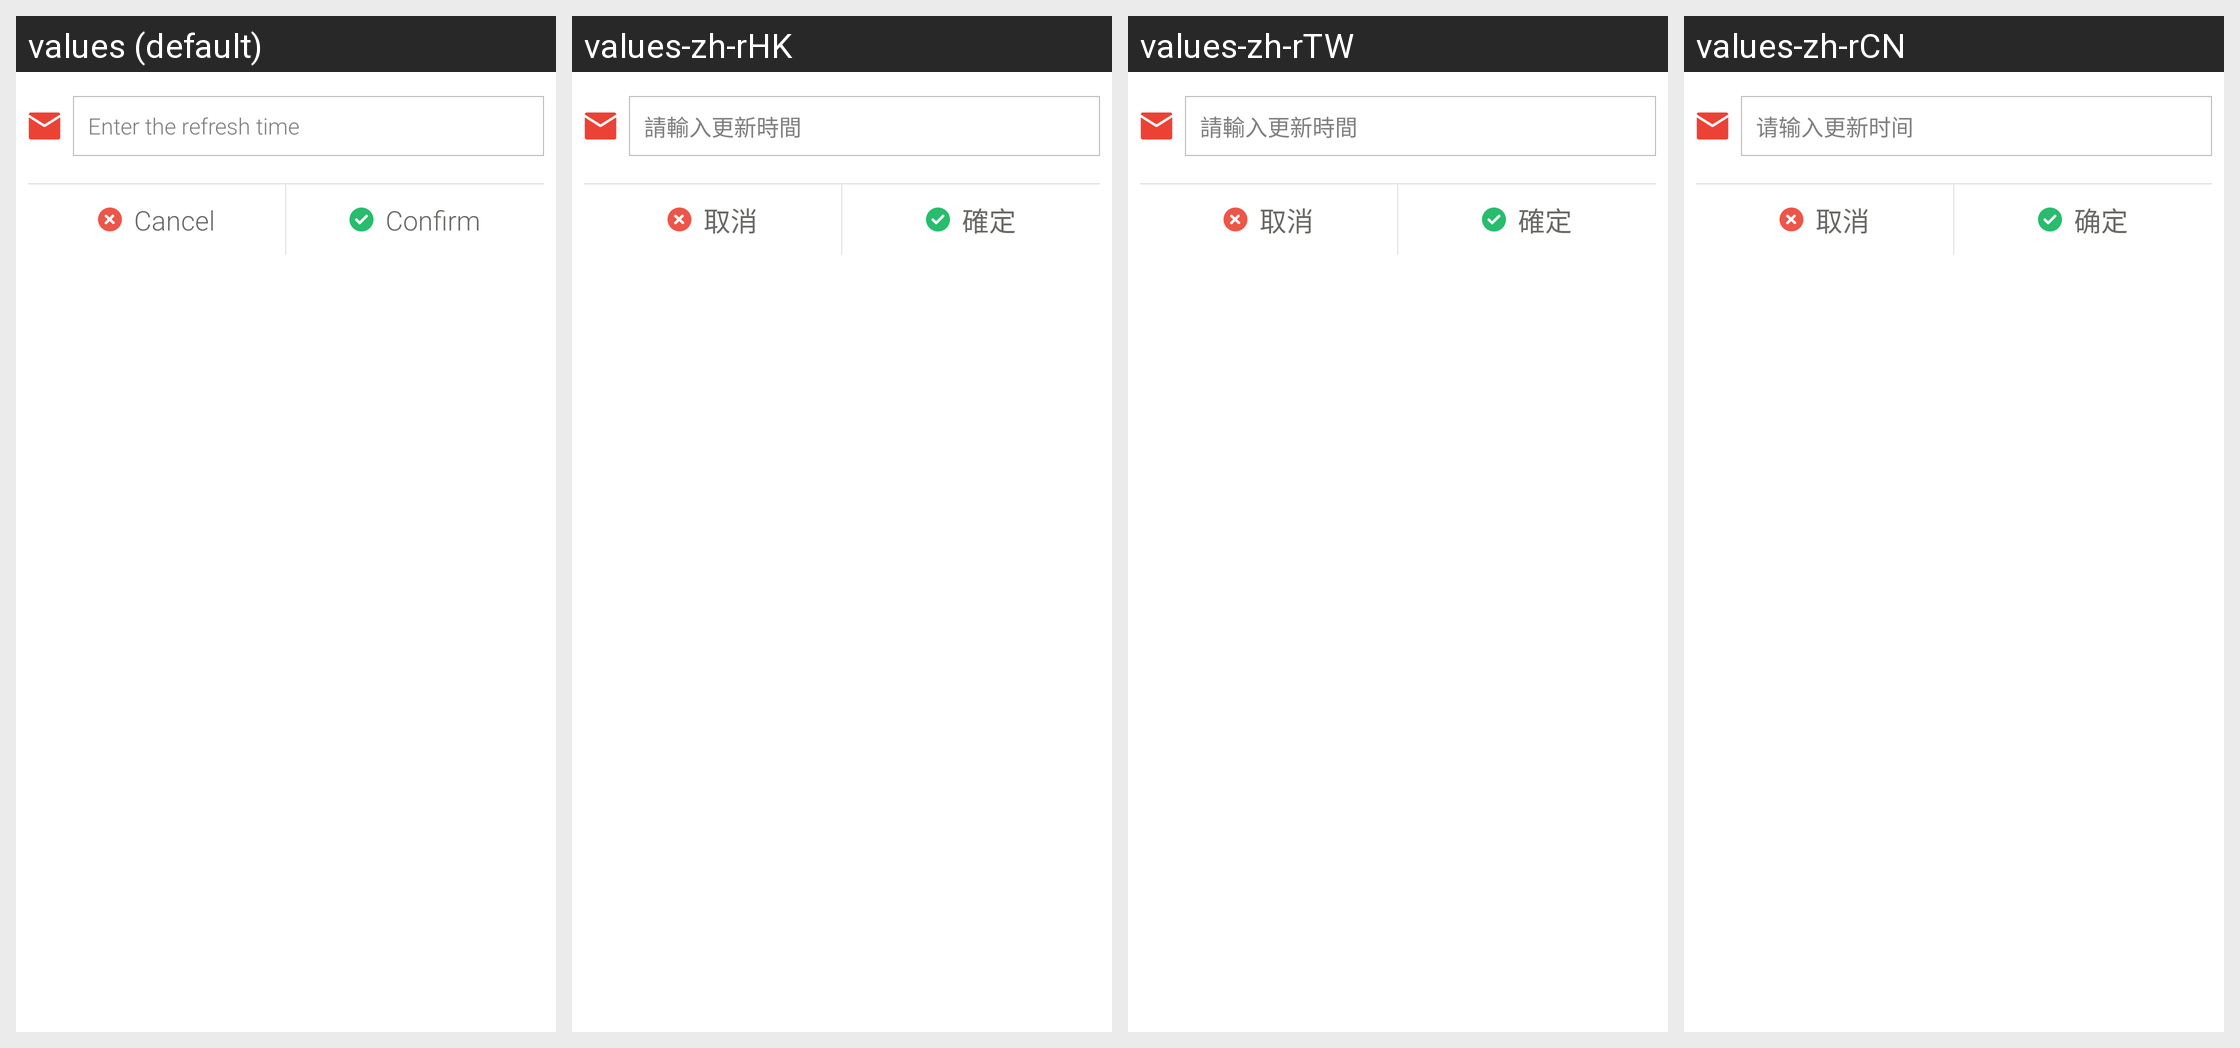

This grid shows one Android layout under several languages. Give, for every string resource on the screen, its name, the default text and each shown locale's text.
Android screen res/layout/dialog_refresh_time.xml rendered under 4 locales, left to right: values (default), values-zh-rHK, values-zh-rTW, values-zh-rCN. Device: Nexus 5 (rendered at 1080×1920; each locale shown at half size, 540×960, under a caption strip naming it); theme AppTheme.
Strings drawn on this screen, with the default value and each locale's value (text and hints the layout hard-codes, and strings that could not be matched under every locale, appear in the picture but are not listed):

text_enter_refresh_time
  values: Enter the refresh time
  values-zh-rHK: 請輸入更新時間
  values-zh-rTW: 請輸入更新時間
  values-zh-rCN: 请输入更新时间

btn_cancel
  values: Cancel
  values-zh-rHK: 取消
  values-zh-rTW: 取消
  values-zh-rCN: 取消

btn_confirm
  values: Confirm
  values-zh-rHK: 確定
  values-zh-rTW: 確定
  values-zh-rCN: 确定
